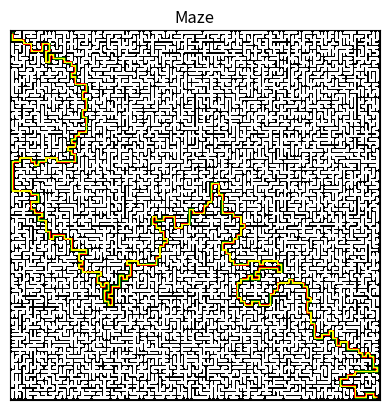

This chart was generated by the following Python code:
import numpy as np
import matplotlib.pyplot as plt
import random
import heapq
from matplotlib.colors import ListedColormap, BoundaryNorm

class Node():
    def __init__(self, row_cord, col_cord, walkable = True):
        self.row_cord = row_cord 
        self.col_cord = col_cord
        self.walkable = walkable
        self.gcost = float('inf') #Cost from start node
        self.hcost = float('inf') #Cost of the heuristic
        self.fcost = float('inf') #Total cost
        self.parent = None

    def __lt__(self, other):
        return self.fcost < other.fcost #Priority queues comparison based on the total cost of each node IN CASE NEEDED??
    
    def __repr__(self):
        return f'Node({self.row_cord}, {self.col_cord}, {"walkable" if self.walkable else "wall"})'

class Maze():
    def __init__(self, mazeGrid):
        self.rows = len(mazeGrid)
        self.cols = len(mazeGrid[0])
        self.grid = []
        self.start = None
        self.goal = None

        for row_cord, row in enumerate(mazeGrid):
            node_row = []
            for col_cord, cell in enumerate(row):
                walkable = cell != 1
                node = Node(row_cord, col_cord, walkable)

                if cell == 'S':
                    self.start = node
                elif cell == 'G':
                    self.goal = node

                node_row.append(node)
            self.grid.append(node_row)

    def get_neighbours(self, node):
        neighbours = []
        directions = [
            (-1, 0), #UP
            (1, 0), #DOWN
            (0, -1), #LEFT
            (0, 1) #RIGTH
        ]

        for row_shift, col_shift in directions:
            new_row, new_col = node.row_cord + row_shift, node.col_cord + col_shift
            if 0 <= new_row < self.rows and 0 <= new_col < self.cols:
                new_neighbour = self.grid[new_row][new_col]
                if new_neighbour.walkable:
                    neighbours.append(new_neighbour)

        return neighbours
    
    def reconstruct_path(self, end_node):
        path = []
        current = end_node
        while current: #While there's something
            path.append((current.row_cord, current.col_cord))
            current = current.parent
        path.reverse()
        return path


class DisjointSet():
    def __init__(self):
        self.parent = {}

    def create_set(self, cell):
        self.parent[cell] = cell

    def find_cell(self, cell):
        if self.parent[cell] != cell:
            self.parent[cell] = self.find_cell(self.parent[cell])
        return self.parent[cell]

    def union(self, cell1, cell2):
        root1 = self.find_cell(cell1)
        root2 = self.find_cell(cell2)
        if root1 != root2:
            self.parent[root2] = root1


def generate_maze(rows, cols, obstacle_density): #Creates random maze
    maze = []
    for i in range(rows):
        row = []
        for j in range(cols):
            if(i == 0 and j == 0):
                row.append('S') #Start point
            elif(i == rows - 1 and j == cols - 1):
                row.append('G') #End point
            else:
                cell = 1 if random.random() < obstacle_density else 0
                row.append(cell)
        maze.append(row)
    return maze

def generate_maze_grid(rows, cols):
    height = rows*2 + 1
    width = cols*2 + 1
    grid = [[1 for _ in range(width)] for _ in range(height)]
    for i in range(rows):
        for j in range(cols):
            grid[2*i+1][2*j+1] = 0
    return grid

def list_walls(rows, cols):
    walls = []
    for row in range(rows):
        for col in range(cols):
            cell = (row, col)
            #Horizontal walls
            if col < cols -1:
                neighbour = (row, col + 1)
                wall_pos = (row*2 + 1, col*2 + 2)
                walls.append((cell, neighbour, wall_pos))

            #Vertical walls
            if row < rows - 1:
                neighbour = (row + 1, col)
                wall_pos = (row*2 + 2, col*2 + 1)
                walls.append((cell, neighbour, wall_pos))
    #Random asortment of the walls
    return walls

def generate_maze_kruskal(rows, cols):
    grid = generate_maze_grid(rows, cols)
    walls = list_walls(rows, cols)
    random.shuffle(walls)

    DisSet = DisjointSet() #set created
    for r in range(rows):
        for c in range(cols):
            DisSet.create_set((r, c))

    for cell1, cell2, wall_pos in walls:
        if DisSet.find_cell(cell1) != DisSet.find_cell(cell2):
            DisSet.union(cell1, cell2)
            wall_row, wall_col = wall_pos
        grid[wall_row][wall_col] = 0 #Wall removed

    #Final touches
    grid[1][1] = 'S'
    grid[rows*2 - 1][cols*2 - 1] = 'G'
    return grid

#A Star implementation

def heuristic(node_a, node_b):
    return abs(node_a.row_cord - node_b.row_cord) + abs(node_a.col_cord - node_b.col_cord) #Manhattan distance

def aStar(maze):
    start = maze.start
    goal = maze.goal
    open_list = [] #This is a priority queue (lowest fcost is at the front so it is popped first) all nodes to consider are pushed
    heapq.heappush(open_list, (0, start))
    start.gcost = 0
    start.hcost = heuristic(start, goal)
    start.fcost = start.gcost + start.hcost

    closed_set = set() #All popped nodes are stored here so that no node is repeated, when pushed into list it is first searched in case it is here

    while open_list:
        _, current = heapq.heappop(open_list) #Node to consider

        if current == goal:
            return maze.reconstruct_path(goal) #Path found

        closed_set.add((current.row_cord, current.col_cord)) #Node added to closed set

        for neighbour in maze.get_neighbours(current):
            if (neighbour.row_cord, neighbour.col_cord) in closed_set:
                continue #If already visited continue

            new_node_g = current.gcost + 1 #Each step has a cost of 1, so neighbours will have a cost of 1 with respect to the current
            #The first time we visit a neighbor, its g will be infinity, so this condition will definitely be true — that's how A* discovers new paths
            if new_node_g < neighbour.gcost: #We only want to update a neighbor if this new path is better (shorter) than any previously known path to it
                neighbour.gcost = new_node_g #We update the neighbour's costs
                neighbour.hcost = heuristic(neighbour, goal)
                neighbour.fcost = neighbour.gcost + neighbour.hcost
                neighbour.parent = current #We link the new node to our current node (we move a step) / Used for path reconstruction later
                heapq.heappush(open_list, (neighbour.fcost, neighbour)) #We add the neighbour to the list of nodes to consider

    return None #If no more nodes are left to be considered, all will have moved to the closed set and there is no solution

def create_solution_grid(maze_grid, path):
    solution_grid = []
    path_set = set(path)

    for i, row in enumerate(maze_grid):
        new_row = []
        for j, cell in enumerate(row):
            if (i, j) in path_set and cell == 0:
                new_row.append('X')
            else:
                new_row.append(cell)
        solution_grid.append(new_row)

    return solution_grid

def display_maze(maze):
    for row in maze:
        print(f' '.join(str(cell) for cell in row))

def plot_maze(grid):
    colour_map = { #Definition of our palette
        0:0, #White
        1:1, #Black
        'S':2, #Green
        'G':3, #Red
        'X':4 #Yellow
    }

    palette = ListedColormap(['white', 'black', 'green', 'red', 'yellow'])
    visual_grid = np.zeros((len(grid), len(grid[0])))

    for i in range(len(grid)):
        for j in range(len(grid[0])):
            visual_grid[i][j] = colour_map[grid[i][j]]

    plt.imshow(visual_grid, cmap=palette) #Implementation of our palette as colour map
    plt.xticks([])
    plt.yticks([])
    plt.title('Maze')
    plt.show()


if __name__ == '__main__':
    raw_grid = generate_maze_kruskal(100,100)
    maze = Maze(raw_grid)
    solution = aStar(maze)
    #print(solution)
    print(f'Solution: {len(solution)} steps')
    solved_maze = create_solution_grid(raw_grid, solution) 
    #display_maze(raw_grid)
    #display_maze(solved_maze)
    plot_maze(raw_grid)
    plot_maze(solved_maze)

# Program by Pedro Oubiña S. 2025
